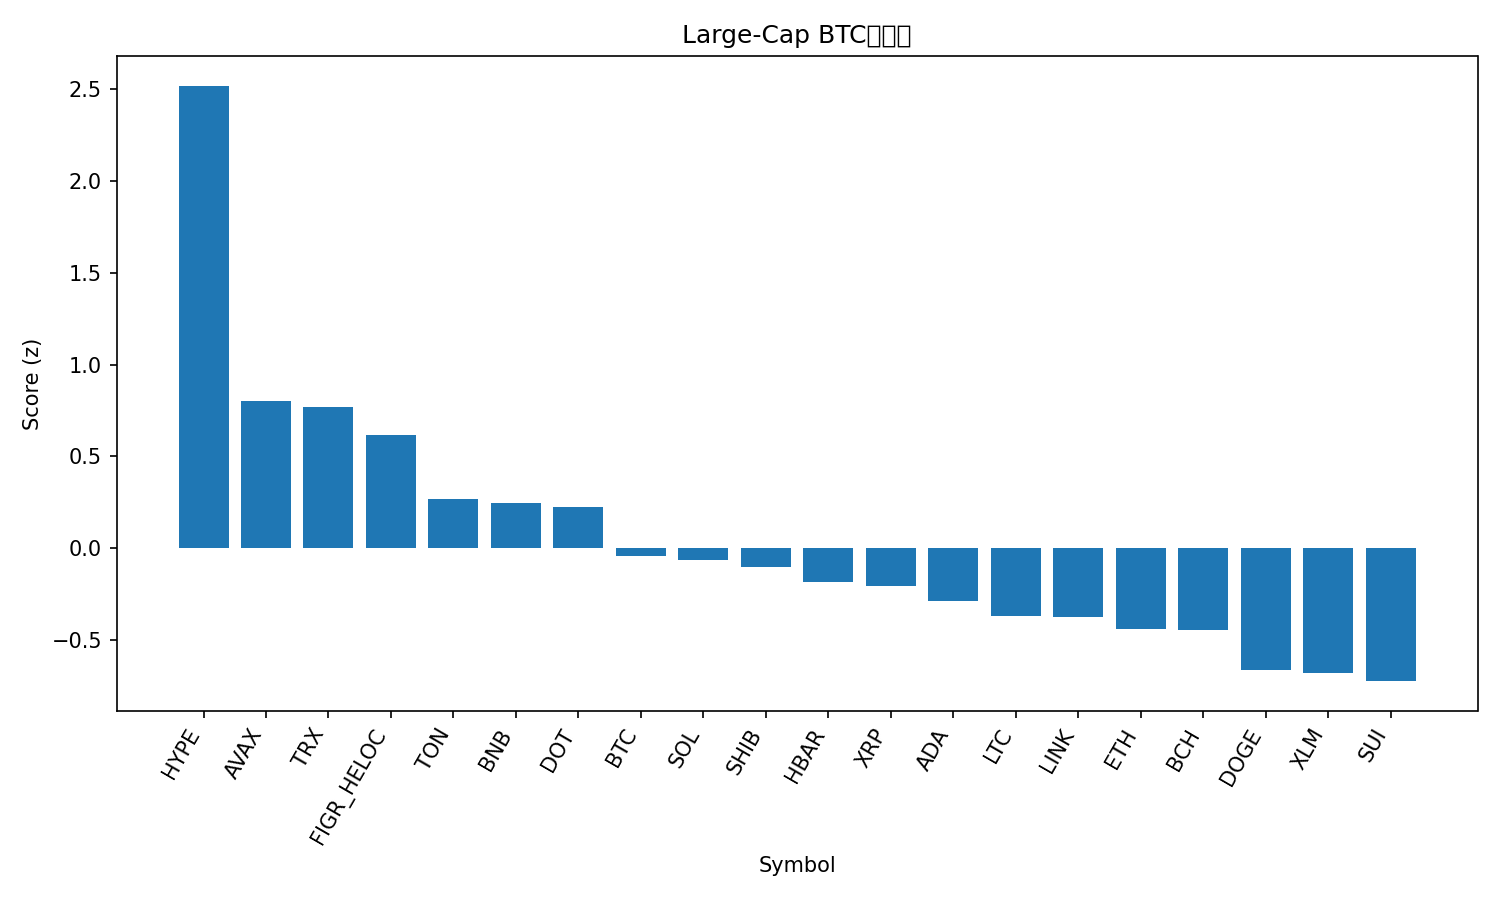

The table this chart was drawn from, first rows:
rank, name, symbol, price_btc, price_usd, pct_1h_btc, pct_24h_btc, pct_7d_btc, market_cap_rank, market_cap_usd, volume_usd, score
1, Hyperliquid, HYPE, 0.0004787, 53.38, 0.7373, 4.684, 19.9, 14, 14474884513, 722600918, 2.52
2, Avalanche, AVAX, 0.0002316, 25.83, 0.01637, 2.371, 7.741, 23, 10899483355, 839677419, 0.802
3, TRON, TRX, 3.02e-06, 0.3364, 0.4271, 1.664, -1.117, 10, 31847756675, 939823564, 0.7695
4, Figure Heloc, FIGR_HELOC, 8.93e-06, 0.996, 0.5189, 0.6189, 0.6556, 19, 12255552651, 10926846, 0.6147
5, Toncoin, TON, 2.775e-05, 3.1, 0.1286, 1.04, -1.94, 30, 7953901256, 191888840, 0.2681
6, BNB, BNB, 0.007836, 873.8, 0.2334, 0.1536, 2.442, 5, 121762658189, 1033136134, 0.2483
7, Polkadot, DOT, 3.677e-05, 4.1, -0.5531, 2.376, 7.644, 33, 6254407689, 399959944, 0.2261
8, Bitcoin, BTC, 1.0, 111501, 0.0, 0.0, 0.0, 1, 2222314880915, 41944810684, -0.04403
9, Solana, SOL, 0.001922, 214.3, -0.3013, 0.6391, 4.871, 6, 116249206602, 9541034100, -0.06586
10, Shiba Inu, SHIB, 1.15199e-10, 1.285e-05, -0.3471, 0.9015, 3.288, 31, 7581190730, 296527119, -0.1038
11, Hedera, HBAR, 2.03e-06, 0.2269, -0.4919, 1.02, 4.45, 25, 9639079239, 234219374, -0.184
12, XRP, XRP, 2.658e-05, 2.96, -0.3885, 0.5045, 4.523, 3, 176733792057, 6444716719, -0.2086
13, Cardano, ADA, 7.77e-06, 0.8669, -0.7106, 1.373, 4.93, 11, 31669381959, 2023727939, -0.2873
14, Litecoin, LTC, 0.001006, 112.2, -0.2271, -0.1643, 0.2144, 27, 8560341076, 600221349, -0.3685
15, Chainlink, LINK, 0.0002075, 23.14, -0.479, 0.8493, -1.314, 13, 15714422506, 1089345874, -0.3782
16, Ethereum, ETH, 0.03849, 4292, -0.1952, -0.4862, -2.133, 2, 518941939223, 30189756940, -0.4409
17, Bitcoin Cash, BCH, 0.005187, 578.4, 0.01675, -1.279, -0.08648, 22, 11540713967, 372350017, -0.4458
18, Dogecoin, DOGE, 2.15e-06, 0.2396, -1.36, 1.622, 12.21, 9, 36168796095, 4117289012, -0.6634
19, Stellar, XLM, 3.36e-06, 0.3748, -0.4665, -0.6878, 3.056, 20, 11899005984, 365189991, -0.6783
20, Sui, SUI, 3.114e-05, 3.47, -0.8486, 0.2822, 5.289, 18, 12394045566, 1499049815, -0.725
21, Cronos, CRO, 2.27e-06, 0.2528, -0.942, 0.9398, -4.622, 28, 8484487720, 239399134, -0.9134
